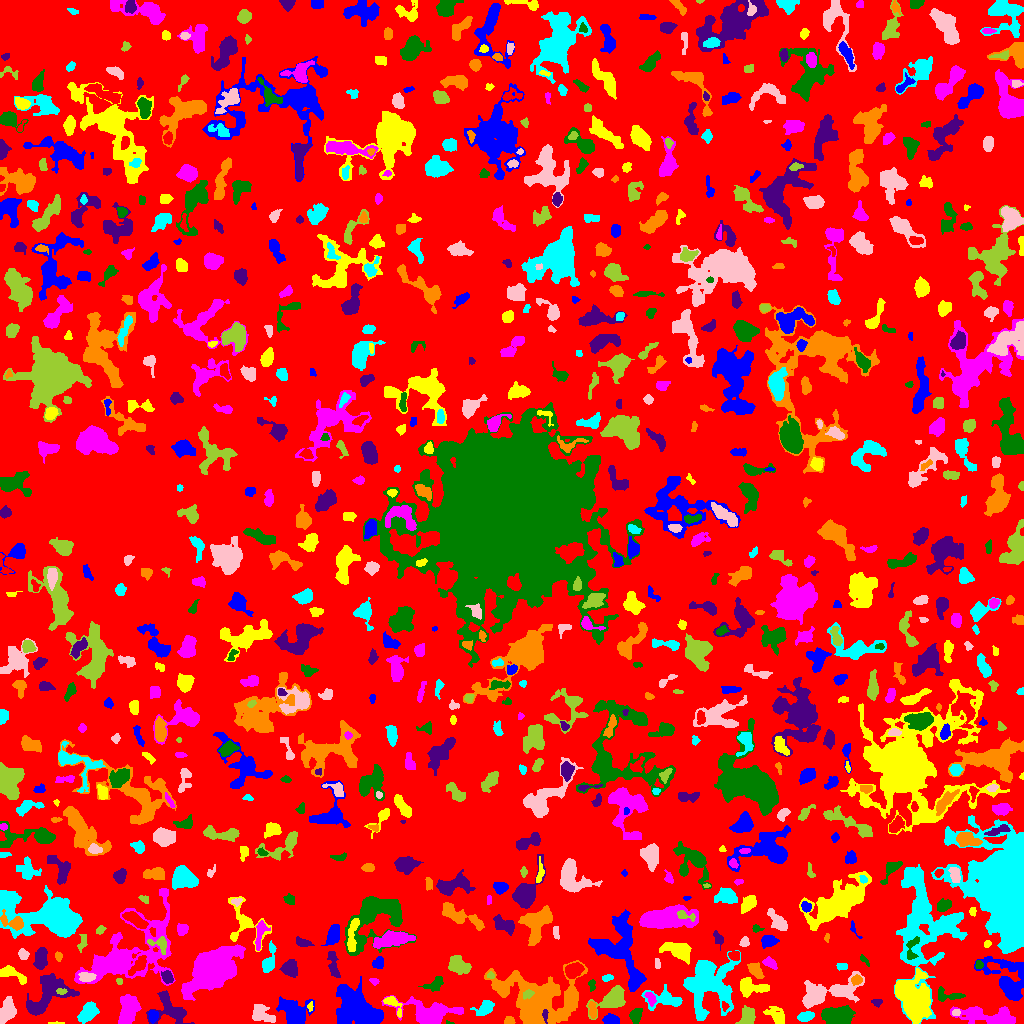

Source data for this figure (header and first rows):
ID, X, Y, A, B, theta, total_flux, mu_max, mu_median, mu_mean, R_fwhm, R_e, R10, R90, x_start, x_end, y_start, y_end, area, greylevel
0, 517.3, 507.3, 296.1, 295, 1.214, 855592, 9.0, 1.0, 1.172, 33.81, 218.5, 80.45, 356, 0, 1023, 0, 1023, 730030, 1.172
1, 152.8, 7.705, 2.791, 2.205, -1.495, 305.0, 6.0, 3.0, 2.699, 4.26, 3.141, 1.262, 4.951, 148, 158, 0, 13, 113, 7.699
2, 56.73, 0.4179, 4.461, 0.5501, 0.004206, 67.0, 4.0, 2.0, 1.861, 2.646, 1.784, 0.5642, 2.877, 48, 64, 0, 2, 36, 4.861
3, 128, 12.16, 6.588, 3.747, 1.207, 1962, 13.0, 3.0, 4.012, 5.67, 5.917, 2.257, 9.772, 118, 141, 0, 29, 489, 7.012
4, 449.0, 0.375, 1.883, 0.5614, -0.1172, 16.0, 2.0, 1.0, 0.6957, 2.034, 1.128, 0.0, 1.871, 446, 454, 0, 3, 23, 4.696
5, 171.5, 12.8, 9.86, 6.315, -0.6349, 1736, 9.0, 3.0, 3.384, 6.129, 6.91, 2.585, 11.16, 146, 194, 0, 33, 513, 5.384
6, 508.9, 2.316, 2.483, 2.061, 0.02487, 177.0, 5.0, 2.0, 2.269, 3.09, 2.646, 0.9772, 4.184, 504, 515, 0, 7, 78, 5.269
7, 804.8, 6.717, 3.469, 2.17, 0.2363, 474.0, 7.0, 3.0, 3.181, 4.406, 3.478, 1.382, 5.499, 797, 814, 2, 12, 149, 7.181
8, 260.6, 9.164, 5.735, 3.47, -0.4768, 648.0, 6.0, 2.0, 2.16, 5.726, 4.787, 1.871, 7.838, 252, 275, 1, 19, 300, 6.16
9, 747.5, 6.86, 4.513, 3.159, 1.251, 1362, 12.0, 5.0, 5.747, 5.944, 4.618, 1.871, 7.334, 735, 755, 0, 18, 237, 8.747
10, 865.8, 5.979, 3.273, 2.883, 1.346, 824.0, 10.0, 4.0, 4.478, 5.232, 3.909, 1.596, 6.18, 859, 873, 0, 14, 184, 8.478
11, 610.2, 3.847, 3.411, 2.344, -0.005808, 391.0, 6.0, 2.5, 2.607, 4.886, 3.568, 1.382, 5.614, 602, 619, 0, 10, 150, 5.607
12, 776.5, 7.618, 5.682, 3.342, -0.7353, 693.0, 7.0, 2.0, 2.817, 4.886, 4.687, 1.784, 7.653, 763, 784, 0, 17, 246, 4.817
13, 993.5, 6.678, 14.46, 4.052, -0.1165, 1971, 10.0, 2.0, 2.836, 7.024, 6.507, 2.646, 11.38, 950, 1015, 0, 17, 695, 5.836
14, 635.7, 8.295, 3.638, 2.509, 1.324, 868.0, 12.0, 5.0, 5.325, 4.787, 3.785, 1.493, 6.05, 629, 642, 0, 15, 163, 9.325
15, 544.9, 8.67, 3.158, 1.183, -1.552, 103.0, 4.0, 2.0, 1.609, 3.241, 2.326, 0.7979, 3.7, 542, 548, 0, 14, 64, 12.61
16, 592.7, 12.94, 4.208, 1.726, -1.457, 314.0, 6.0, 2.0, 2.595, 4.146, 3.241, 1.262, 5.232, 588, 596, 5, 22, 121, 6.595
17, 484.2, 14.96, 5.367, 3.216, 0.5304, 865.0, 9.0, 4.0, 3.914, 4.406, 5.078, 1.871, 7.59, 470, 494, 8, 23, 221, 4.914
18, 956.2, 10.74, 1.961, 1.687, 0.1403, 134.0, 4.0, 3.0, 2.436, 3.613, 2.394, 0.9772, 3.568, 952, 960, 8, 14, 55, 7.436
19, 613, 24.6, 7.686, 4.234, 0.6092, 1650, 7.0, 3.0, 3.438, 8.575, 6.333, 2.706, 9.966, 586, 625, 4, 38, 480, 6.438
20, 724.8, 17.16, 2.248, 1.592, -1.402, 97.0, 4.0, 1.0, 1.732, 2.932, 2.257, 0.7979, 3.785, 722, 729, 12, 22, 56, 7.732
21, 294.6, 10.13, 7.896, 5.973, -0.5704, 2505, 11.0, 4.0, 4.196, 7.313, 7.069, 2.706, 11.67, 276, 314, 0, 27, 597, 6.196
22, 310.2, 16.61, 2.279, 1.077, 1.399, 74.0, 5.0, 1.0, 1.542, 1.596, 1.871, 0.5642, 3.192, 307, 313, 12, 22, 48, 6.542
23, 430, 9.896, 12.17, 5.27, -0.08186, 6378, 27.0, 5.0, 7.575, 7.136, 7.269, 2.821, 13.48, 381, 463, 0, 28, 842, 9.575
24, 837.7, 8.157, 7.297, 3.691, 0.005574, 3709, 21.0, 6.0, 7.345, 6.77, 6.358, 2.459, 10.31, 821, 855, 0, 18, 505, 10.34
25, 877.1, 21.04, 2.205, 1.777, -0.2053, 74.0, 3.0, 1.0, 1.028, 2.459, 2.185, 0.7979, 3.613, 871, 882, 16, 24, 72, 5.028
26, 568.9, 20.94, 8.531, 2.844, 1.17, 609.0, 4.0, 2.0, 2.223, 7.878, 5.352, 2.185, 8.038, 558, 576, 6, 35, 274, 7.223
27, 88.31, 11.14, 5.209, 3.298, 0.9197, 1596, 13.0, 5.0, 5.267, 5.698, 5.262, 2.034, 8.33, 77, 99, 0, 22, 303, 7.267
28, 6.48, 12.29, 5.486, 3.375, 1.161, 1184, 9.0, 4.0, 3.688, 5.917, 5.262, 2.111, 8.156, 0, 16, 0, 27, 321, 6.688
29, 527.7, 29.42, 2.767, 1.853, 0.3189, 198.0, 5.0, 2.0, 2.302, 3.241, 2.764, 0.9772, 4.549, 523, 534, 24, 34, 86, 11.3
30, 234.8, 27.86, 4.762, 3.013, 0.3791, 701.0, 8.0, 2.0, 2.558, 5.078, 4.334, 1.693, 7.269, 225, 248, 19, 37, 274, 6.558
31, 358.6, 13.23, 11.8, 7.274, -0.5714, 8009, 26.0, 5.0, 6.09, 6.699, 9.723, 3.29, 17.21, 336, 383, 0, 47, 1315, 8.09
32, 392.9, 19.57, 6.62, 2.646, -0.8422, 350.0, 5.0, 2.0, 2.083, 4.618, 3.949, 1.493, 6.077, 383, 402, 6, 27, 168, 7.083
33, 650.8, 25.79, 2.929, 1.793, -1.128, 116.0, 3.0, 1.0, 1.036, 3.192, 2.706, 0.9772, 4.442, 644, 656, 17, 31, 112, 8.036
34, 948, 28.04, 8.188, 2.667, -0.07927, 245.0, 2.0, 1.0, 1.219, 7.421, 4.406, 1.954, 6.864, 938, 965, 22, 37, 201, 5.219
35, 46.99, 28.33, 14.29, 7.606, 0.7809, 3064, 11.0, 3.0, 3.542, 6.232, 9.062, 3.338, 14.27, 26, 79, 8, 50, 865, 6.542
36, 536.2, 22.45, 17.68, 14.44, -0.2781, 8806, 13.0, 3.0, 4.025, 10.81, 13.69, 5.015, 22.68, 484, 587, 0, 63, 2188, 6.025
37, 666.3, 23.62, 9.315, 4.086, -0.09633, 916.0, 6.0, 2.0, 2.367, 6.794, 5.441, 2.185, 9.253, 641, 682, 13, 39, 387, 6.367
38, 813.3, 26.47, 6.232, 3.983, 0.7015, 780.0, 7.0, 2.0, 2.308, 5.382, 5.109, 2.034, 8.482, 803, 824, 17, 41, 338, 6.308
39, 61.3, 32.07, 2.724, 1.514, -0.03052, 103.0, 3.0, 2.0, 1.689, 3.192, 2.523, 0.9772, 3.949, 56, 67, 29, 35, 61, 9.689
40, 403.7, 38.33, 2.381, 2.297, -1.233, 293.0, 6.0, 4.0, 3.292, 4.37, 3.09, 1.262, 4.583, 399, 409, 34, 43, 89, 5.292
41, 618.8, 72.34, 19.2, 11, -1.105, 4751, 9.0, 3.0, 3.455, 10.48, 11.27, 4.222, 18.33, 588, 646, 32, 114, 1375, 5.455
42, 912.1, 24.22, 11.24, 7.272, -1.195, 4598, 13.0, 3.0, 3.747, 8.795, 9.322, 3.568, 15.71, 895, 931, 0, 55, 1227, 7.747
43, 374, 42.38, 2.386, 1.529, -0.3084, 180.0, 6.0, 3.0, 3.103, 3.385, 2.394, 0.9772, 3.742, 369, 379, 38, 45, 58, 5.103
44, 592, 38.33, 2.855, 1.507, -1.543, 105.0, 4.0, 1.0, 1.458, 3.038, 2.459, 0.7979, 4.029, 588, 595, 32, 44, 72, 5.458
45, 167.4, 46.53, 2.869, 2.18, -0.988, 341.0, 8.0, 2.0, 2.603, 3.827, 3.192, 1.262, 5.046, 161, 173, 40, 53, 131, 7.603
46, 498.8, 37.05, 2.755, 1.367, -0.8635, 85.0, 3.0, 1.0, 1.417, 2.706, 2.257, 0.7979, 3.742, 494, 503, 32, 41, 60, 6.417
47, 607.1, 45.72, 2.678, 1.543, 0.2098, 222.0, 8.0, 3.0, 3.127, 2.821, 2.523, 0.9772, 4.068, 602, 613, 42, 49, 71, 5.127
48, 86.93, 46.51, 3.824, 2.12, 0.006769, 458.0, 9.0, 3.0, 3.159, 3.385, 3.613, 1.262, 5.754, 78, 96, 42, 51, 145, 10.16
49, 119.4, 42.33, 1.477, 1.427, -0.8515, 98.0, 5.0, 2.0, 2.333, 2.394, 1.871, 0.5642, 2.932, 116, 122, 39, 45, 42, 5.333
50, 573.5, 53.05, 4.405, 3.285, 0.4228, 1172, 9.0, 5.0, 4.904, 6.482, 4.983, 2.034, 7.653, 565, 584, 45, 61, 239, 8.904
51, 636.1, 47.05, 1.855, 1.271, -1.181, 55.0, 4.0, 1.0, 0.9821, 2.326, 1.871, 0.5642, 2.932, 633, 639, 39, 51, 56, 9.982
52, 747.9, 36.91, 5.914, 4.049, -0.1563, 613.0, 5.0, 1.0, 1.772, 5.917, 4.549, 1.954, 7.548, 740, 769, 26, 46, 346, 5.772
53, 213.4, 56.35, 11.25, 7.339, 0.7241, 22332, 54.0, 7.0, 12.12, 9.009, 9.918, 3.742, 18.58, 181, 245, 23, 79, 1842, 14.12
54, 434.6, 39.09, 5.423, 2.995, 0.4923, 263.0, 4.0, 1.0, 1.406, 4.983, 4.334, 1.596, 6.817, 418, 443, 32, 47, 187, 4.406
55, 289.6, 55.27, 3.589, 3.4, -0.9615, 965.0, 10.0, 3.0, 4.021, 5.441, 4.334, 1.693, 7.069, 279, 297, 46, 64, 240, 8.021
56, 856.5, 43.56, 2.484, 2.204, 0.1655, 318.0, 6.0, 3.0, 3.18, 4.406, 3.038, 1.262, 4.652, 851, 862, 38, 49, 100, 9.18
57, 706.9, 39.67, 14.44, 11.91, 1.471, 7407, 13.0, 4.0, 4.435, 10.31, 12.36, 4.618, 20.04, 683, 740, 3, 73, 1670, 6.435
58, 841, 33.97, 13.53, 6.04, 0.2007, 1623, 7.0, 2.0, 2.883, 7.181, 7.092, 2.706, 11.71, 802, 864, 15, 52, 563, 4.883
59, 490.8, 47.41, 1.517, 1.141, -0.6351, 51.0, 4.0, 1.0, 1.062, 2.185, 1.596, 0.5642, 2.646, 487, 494, 45, 52, 48, 7.062
... 832 more rows
